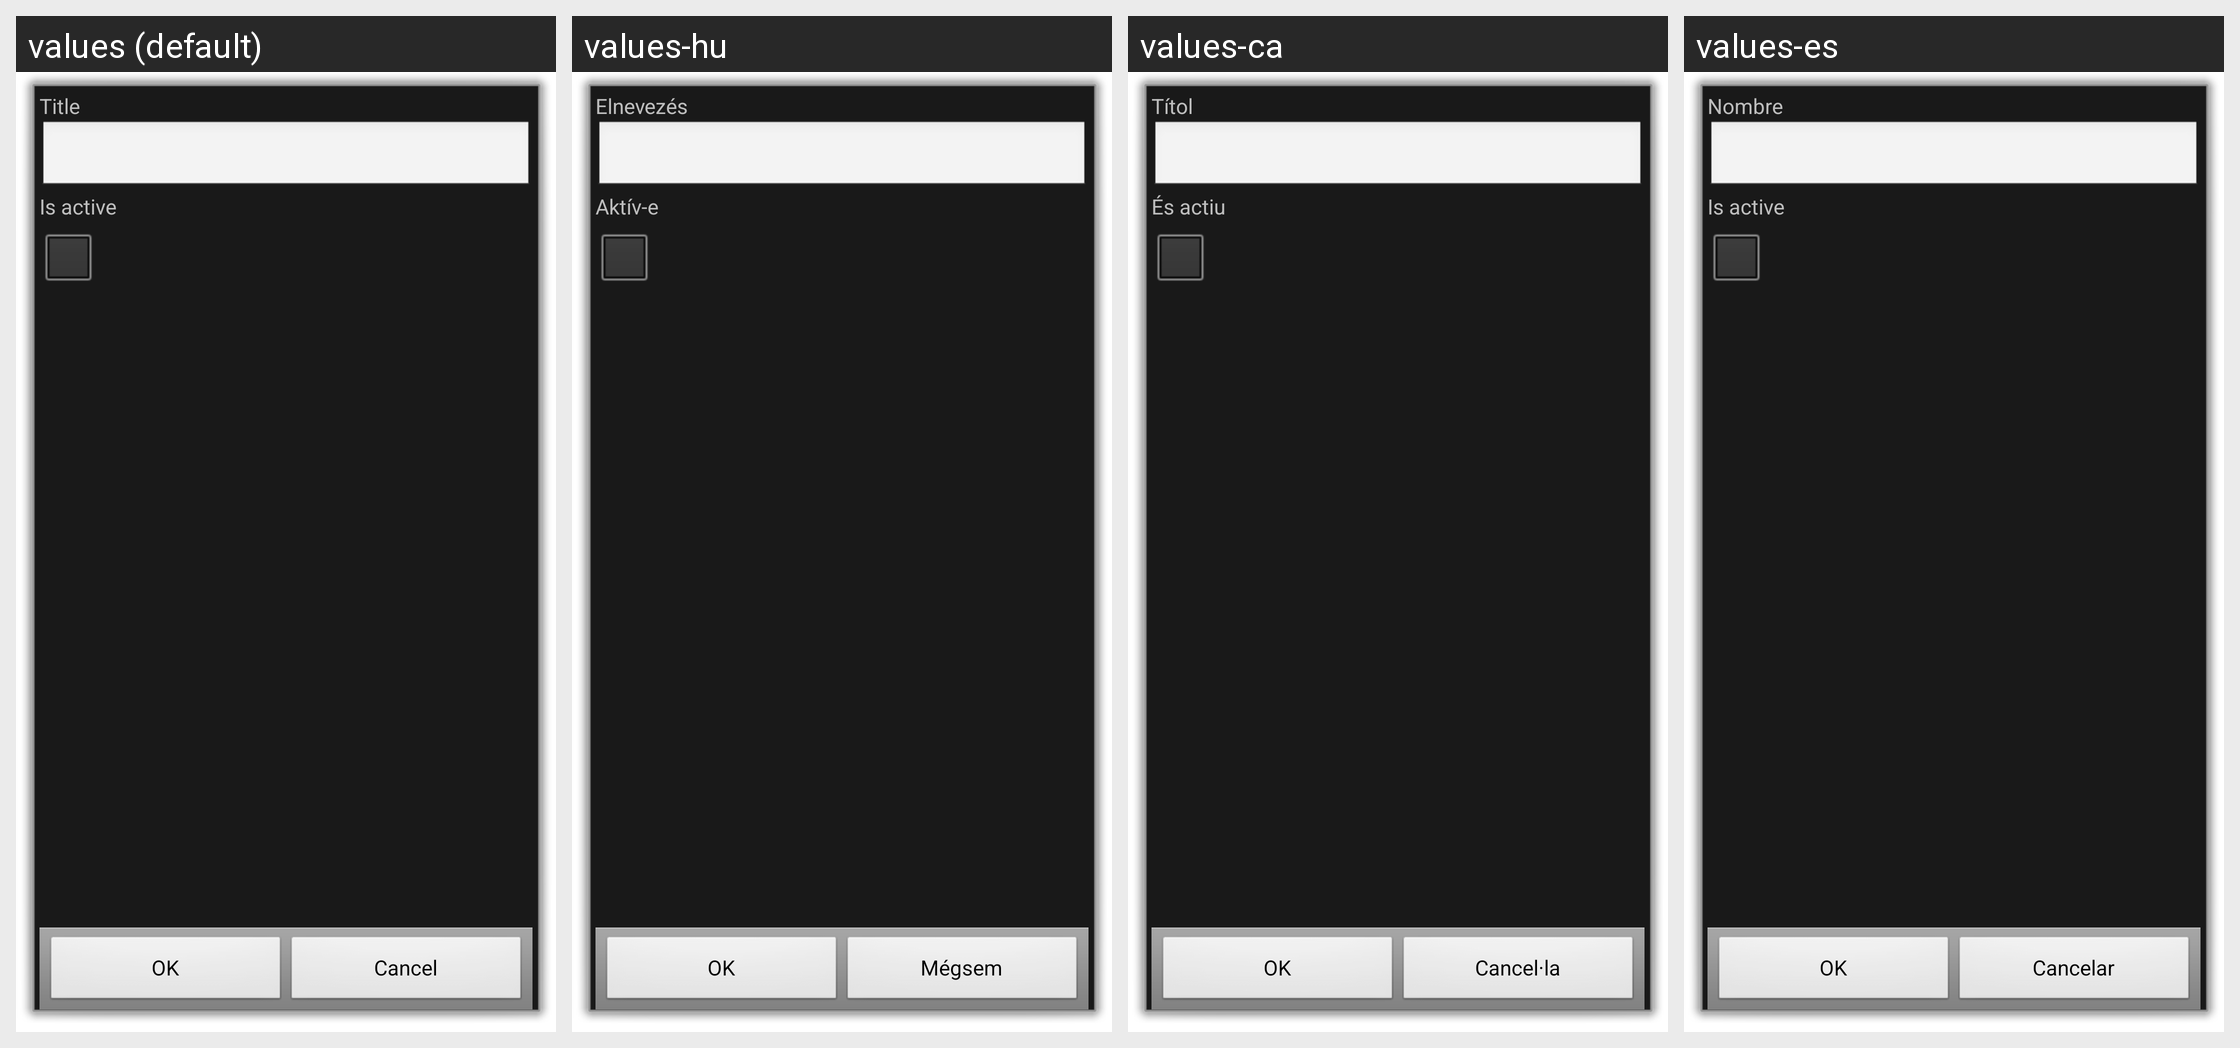

Translations of the strings shown on this Android screen, per locale in the grid:
Android screen res/layout/project.xml rendered under 4 locales, left to right: values (default), values-hu, values-ca, values-es. Device: Nexus 5 (rendered at 1080×1920; each locale shown at half size, 540×960, under a caption strip naming it); theme android:Theme.Dialog.
Other locales in the repository, not shown: values-cs-rCZ, values-da, values-de, values-fr, values-it, values-ko, values-no-rNB, values-pl, values-pt-rBR, values-pt-rPT, values-ro, values-ru, values-sk, values-uk-rUA, values-zh-rCN, values-zh-rTW.
Strings drawn on this screen, with the default value and each locale's value (text and hints the layout hard-codes, and strings that could not be matched under every locale, appear in the picture but are not listed):

title
  values: Title
  values-hu: Elnevezés
  values-ca: Títol
  values-es: Nombre

is_active
  values: Is active
  values-hu: Aktív-e
  values-ca: És actiu
  values-es: Is active

ok
  values: OK
  values-hu: OK
  values-ca: OK
  values-es: OK

cancel
  values: Cancel
  values-hu: Mégsem
  values-ca: Cancel·la
  values-es: Cancelar
